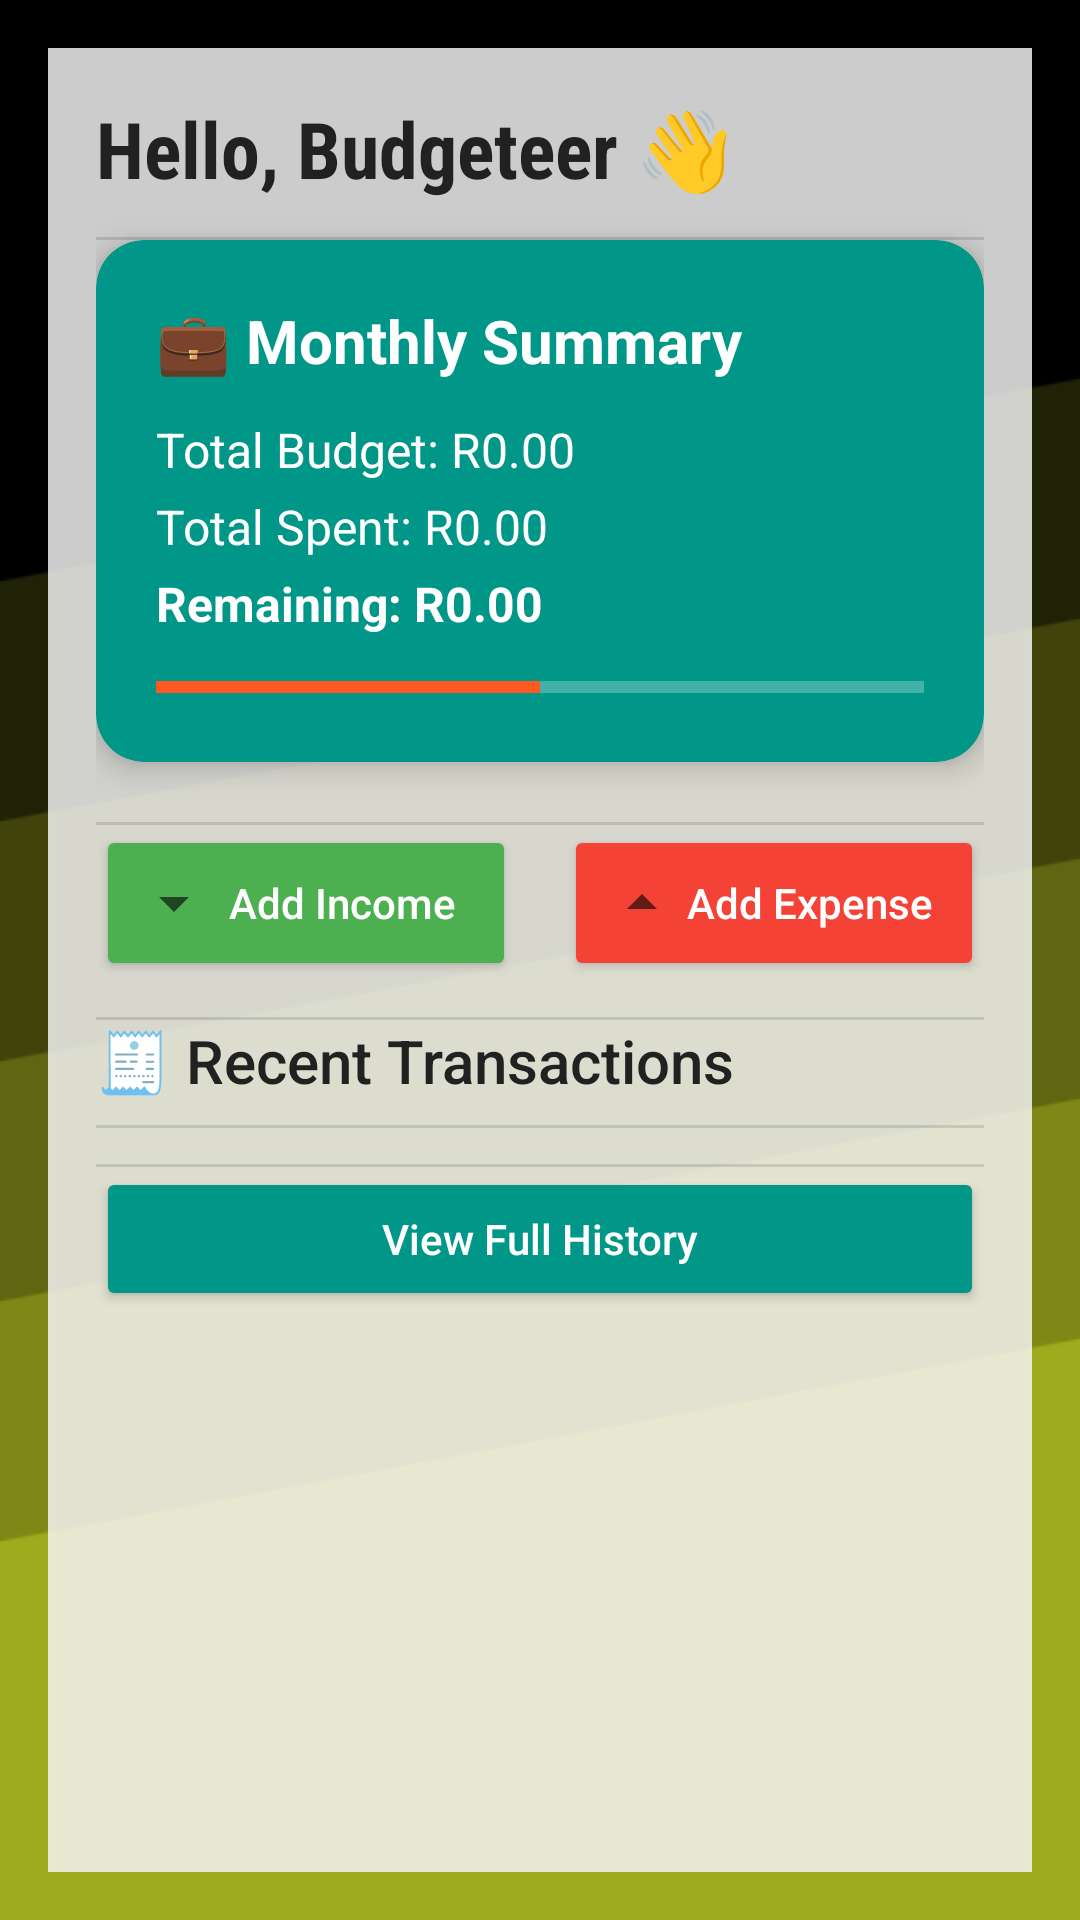

Reconstruct the res/layout file that produces this screen, plus the resources it refers to.
<!-- AndroidManifest.xml: application theme Theme.MyGoodBudgetPart2 -->
<!-- res/layout/fragment_home.xml -->
<?xml version="1.0" encoding="utf-8"?>
<FrameLayout xmlns:android="http://schemas.android.com/apk/res/android"
    xmlns:app="http://schemas.android.com/apk/res-auto"
    android:layout_width="match_parent"
    android:layout_height="match_parent">

    
    <ImageView
        android:layout_width="match_parent"
        android:layout_height="match_parent"
        android:scaleType="centerCrop"
        android:src="@drawable/slant" />

    
    <ScrollView
        android:layout_width="match_parent"
        android:layout_height="match_parent"
        android:padding="16dp"
        android:fillViewport="true">

        <LinearLayout
            android:layout_width="match_parent"
            android:layout_height="wrap_content"
            android:orientation="vertical"
            android:background="#CCFFFFFF"
            android:divider="?android:attr/dividerHorizontal"
            android:showDividers="middle"
            android:padding="16dp"
            android:elevation="4dp">

            
            <TextView
                android:id="@+id/tvWelcome"
                android:layout_width="match_parent"
                android:layout_height="wrap_content"
                android:text="Hello, Budgeteer 👋"
                android:textSize="26sp"
                android:textColor="@color/text_primary"
                android:fontFamily="sans-serif-condensed"
                android:textStyle="bold"
                android:layout_marginBottom="12dp" />

            
            <androidx.cardview.widget.CardView
                android:layout_width="match_parent"
                android:layout_height="wrap_content"
                android:layout_marginBottom="20dp"
                app:cardCornerRadius="16dp"
                app:cardElevation="6dp"
                app:cardBackgroundColor="@color/primary">

                <LinearLayout
                    android:layout_width="match_parent"
                    android:layout_height="wrap_content"
                    android:orientation="vertical"
                    android:padding="20dp">

                    <TextView
                        android:layout_width="wrap_content"
                        android:layout_height="wrap_content"
                        android:text="💼 Monthly Summary"
                        android:textColor="@color/white"
                        android:textSize="20sp"
                        android:textStyle="bold"
                        android:fontFamily="sans-serif" />

                    <TextView
                        android:id="@+id/tvTotalBudget"
                        android:layout_width="wrap_content"
                        android:layout_height="wrap_content"
                        android:layout_marginTop="12dp"
                        android:text="Total Budget: R0.00"
                        android:textColor="@color/white"
                        android:textSize="16sp" />

                    <TextView
                        android:id="@+id/tvTotalSpent"
                        android:layout_width="wrap_content"
                        android:layout_height="wrap_content"
                        android:layout_marginTop="4dp"
                        android:text="Total Spent: R0.00"
                        android:textColor="@color/white"
                        android:textSize="16sp" />

                    <TextView
                        android:id="@+id/tvRemainingBudget"
                        android:layout_width="wrap_content"
                        android:layout_height="wrap_content"
                        android:layout_marginTop="4dp"
                        android:text="Remaining: R0.00"
                        android:textColor="@color/white"
                        android:textStyle="bold"
                        android:textSize="16sp" />

                    <ProgressBar
                        android:id="@+id/progressBudget"
                        style="?android:attr/progressBarStyleHorizontal"
                        android:layout_width="match_parent"
                        android:layout_height="10dp"
                        android:layout_marginTop="12dp"
                        android:progress="50"
                        android:progressTint="@color/accent"
                        android:progressBackgroundTint="@color/white" />
                </LinearLayout>
            </androidx.cardview.widget.CardView>

            
            <LinearLayout
                android:layout_width="match_parent"
                android:layout_height="wrap_content"
                android:orientation="horizontal"
                android:gravity="center"
                android:layout_marginBottom="12dp">

                <Button
                    android:id="@+id/btnIncome"
                    android:layout_width="0dp"
                    android:layout_height="wrap_content"
                    android:layout_weight="1"
                    android:layout_marginEnd="8dp"
                    android:backgroundTint="@color/success"
                    android:drawableStart="@drawable/ic_income"
                    android:padding="14dp"
                    android:text="Add Income"
                    android:textAllCaps="false"
                    android:textColor="@color/white"
                    android:fontFamily="sans-serif-medium" />

                <Button
                    android:id="@+id/btnOutcome"
                    android:layout_width="0dp"
                    android:layout_height="wrap_content"
                    android:layout_weight="1"
                    android:layout_marginStart="8dp"
                    android:backgroundTint="@color/error"
                    android:drawableStart="@drawable/ic_expense"
                    android:padding="14dp"
                    android:text="Add Expense"
                    android:textAllCaps="false"
                    android:textColor="@color/white"
                    android:fontFamily="sans-serif-medium" />
            </LinearLayout>

            
            <TextView
                android:layout_width="wrap_content"
                android:layout_height="wrap_content"
                android:text="🧾 Recent Transactions"
                android:textSize="20sp"
                android:textColor="@color/text_primary"
                android:fontFamily="sans-serif-medium"
                android:layout_marginBottom="8dp" />

            <androidx.recyclerview.widget.RecyclerView
                android:id="@+id/rvRecentExpenses"
                android:layout_width="match_parent"
                android:layout_height="wrap_content"
                android:nestedScrollingEnabled="false"
                android:overScrollMode="never"
                android:layout_marginBottom="12dp" />

            <Button
                android:id="@+id/btnViewAllExpenses"
                android:layout_width="match_parent"
                android:layout_height="wrap_content"
                android:backgroundTint="@color/primary"
                android:text="View Full History"
                android:textAllCaps="false"
                android:textColor="@color/white"
                android:fontFamily="sans-serif-medium"
                android:padding="14dp" />
        </LinearLayout>
    </ScrollView>
</FrameLayout>
<!-- resources referenced by this layout -->
<resources>
  <color name="accent">#FF5722</color>
  <color name="error">#F44336</color>
  <color name="primary">#009688</color>
  <color name="success">#4CAF50</color>
  <color name="text_primary">#212121</color>
  <color name="white">#FFFFFF</color>
  <!-- drawable ic_expense (drawable) -->
  <vector xmlns:android="http://schemas.android.com/apk/res/android"
      android:width="24dp"
      android:height="24dp"
      android:viewportWidth="24"
      android:viewportHeight="24"
      android:tint="?attr/colorControlNormal">
      <path
          android:fillColor="@android:color/white"
          android:pathData="M7,14l5,-5 5,5z"
          android:fillType="evenOdd"/>
  </vector>
  <!-- drawable ic_income (drawable) -->
  <vector xmlns:android="http://schemas.android.com/apk/res/android"
      android:width="24dp"
      android:height="24dp"
      android:viewportWidth="24"
      android:viewportHeight="24"
      android:tint="?attr/colorControlNormal">
      <path
          android:fillColor="@android:color/white"
          android:pathData="M7,10l5,5 5,-5z"
          android:fillType="evenOdd"/>
  </vector>
  <!-- drawable slant: png bitmap (drawable, 32589 bytes) -->
  <style name="Theme.MyGoodBudgetPart2" parent="Theme.MaterialComponents.DayNight.NoActionBar">
          <item name="colorPrimary">@color/primary</item>
          <item name="colorPrimaryVariant">@color/primary_dark</item>
          <item name="colorOnPrimary">@android:color/white</item>
          <item name="colorSecondary">@color/accent</item>
          <item name="colorOnSecondary">@android:color/white</item>
          <item name="android:statusBarColor">@color/primary_dark</item>
          <item name="android:windowBackground">@color/background</item>
      </style>
  <color name="primary_dark">#00796B</color>
  <color name="background">#FAFAFA</color>
</resources>
